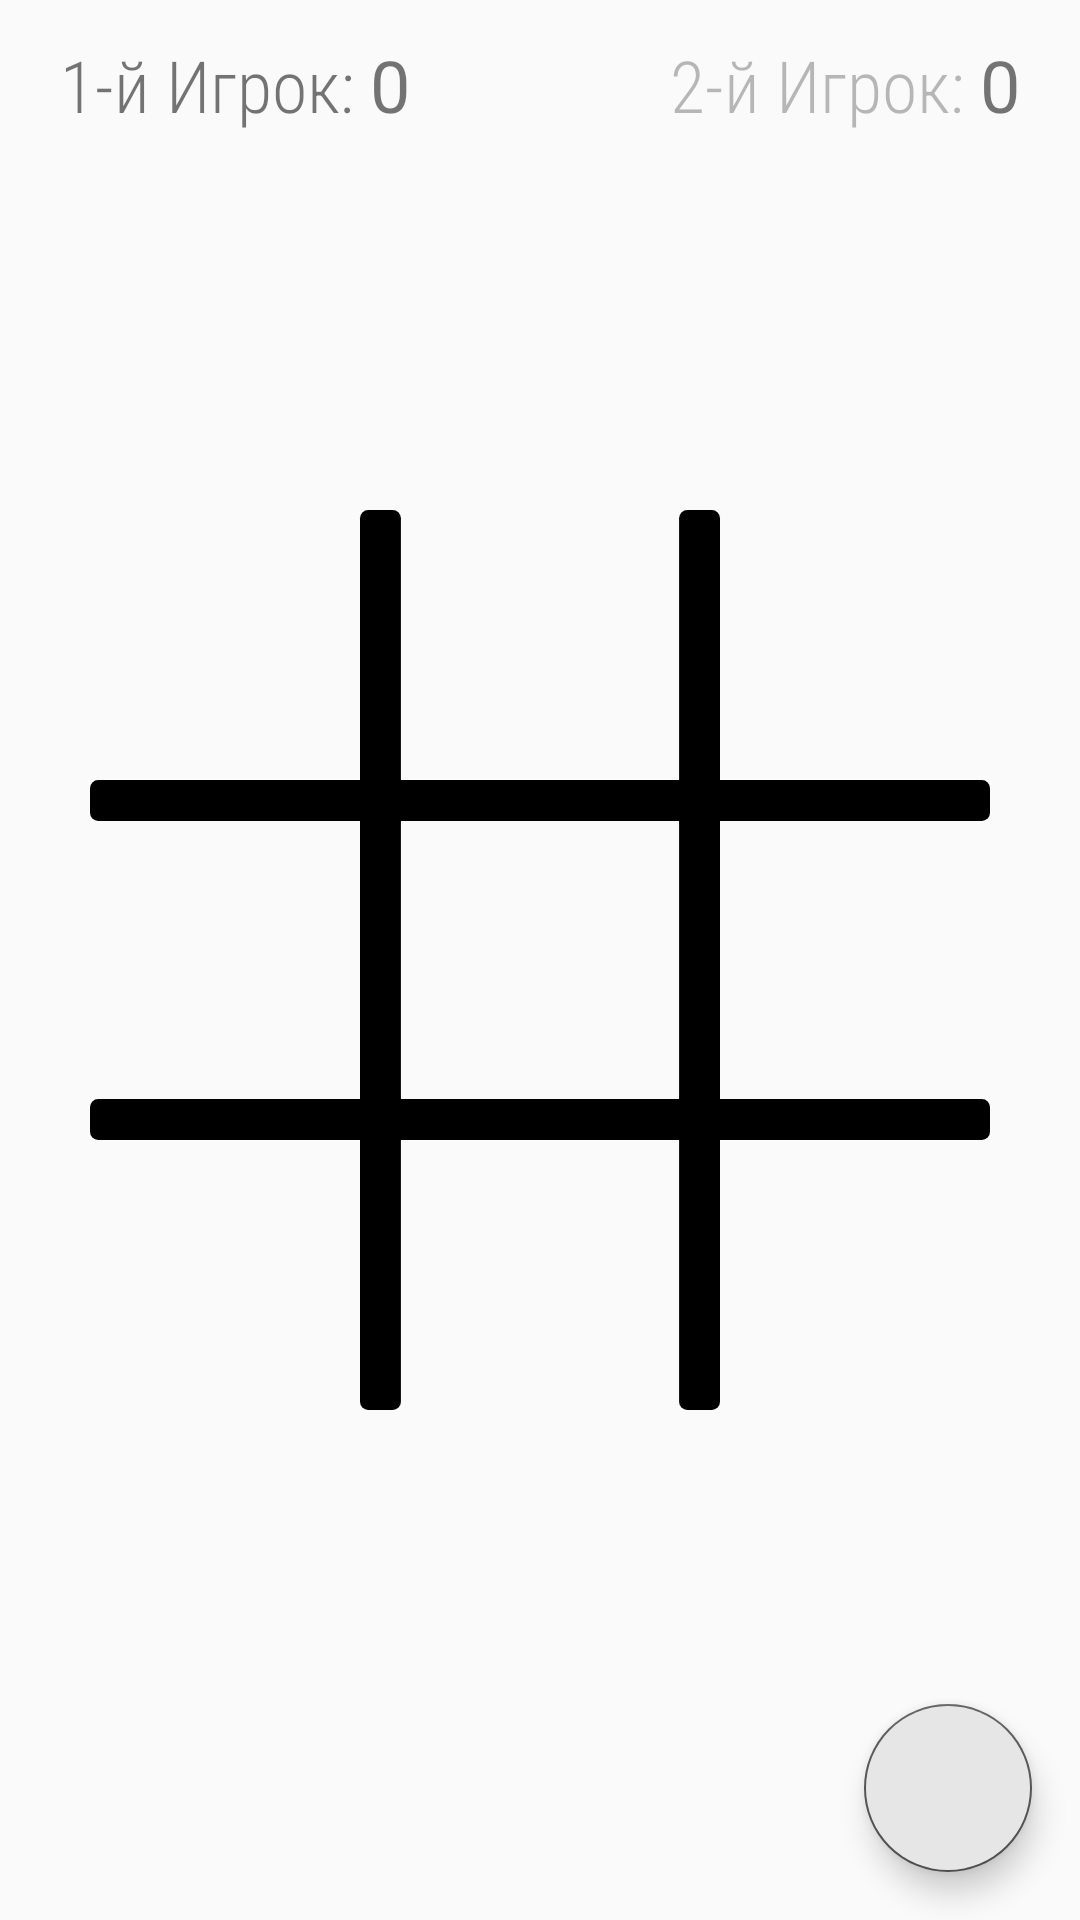

Produce the Android XML layout that renders to this screen, including the resource entries it uses.
<!-- AndroidManifest.xml: application theme AppTheme.NoActionBar -->
<!-- res/layout/activity_offline_game.xml -->
<?xml version="1.0" encoding="utf-8"?>
<RelativeLayout
    xmlns:android="http://schemas.android.com/apk/res/android"
    xmlns:tools="http://schemas.android.com/tools"
    android:layout_width="match_parent"
    android:layout_height="match_parent">

    <RelativeLayout
        android:layout_width="match_parent"
        android:layout_height="wrap_content"
        android:layout_alignParentTop="true"
        android:padding="12dp">

        <LinearLayout
            android:id="@+id/playerLinear"
            android:layout_width="wrap_content"
            android:layout_height="wrap_content"
            android:layout_alignParentStart="true"
            android:layout_marginStart="8dp">

            <TextView
                android:id="@+id/playerOneTV"
                android:layout_width="wrap_content"
                android:layout_height="wrap_content"
                android:text="1-й Игрок: "
                android:fontFamily="sans-serif-condensed-light"
                android:textSize="24sp"/>

            <TextView
                android:id="@+id/playerOne_score"
                android:layout_width="wrap_content"
                android:layout_height="wrap_content"
                android:text="0"
                android:textSize="24sp"/>

        </LinearLayout>

        <LinearLayout
            android:id="@+id/botLinear"
            android:layout_width="wrap_content"
            android:layout_height="wrap_content"
            android:layout_alignParentEnd="true"
            android:layout_marginEnd="8dp">

            <TextView
                android:id="@+id/playerTwoTV"
                android:alpha="0.5"
                android:layout_width="wrap_content"
                android:layout_height="wrap_content"
                android:text="2-й Игрок: "
                android:fontFamily="sans-serif-condensed-light"
                android:textSize="24sp"/>

            <TextView
                android:id="@+id/playerTwo_score"
                android:layout_width="wrap_content"
                android:layout_height="wrap_content"
                android:text="0"
                android:textSize="24sp"/>

        </LinearLayout>

    </RelativeLayout>

    <LinearLayout
        android:layout_width="300dp"
        android:layout_height="300dp"
        android:layout_centerInParent="true"
        android:orientation="vertical"
        android:background="@drawable/game">

        <LinearLayout
            android:layout_width="wrap_content"
            android:layout_height="wrap_content">

            <ImageView
                android:id="@+id/cell0"
                android:layout_width="90dp"
                android:layout_height="90dp"/>

            <ImageView
                android:id="@+id/cell1"
                android:layout_width="90dp"
                android:layout_height="90dp"
                android:layout_marginStart="15dp"/>

            <ImageView
                android:id="@+id/cell2"
                android:layout_width="90dp"
                android:layout_height="90dp"
                android:layout_marginStart="15dp"/>

        </LinearLayout>

        <LinearLayout
            android:layout_width="wrap_content"
            android:layout_height="wrap_content"
            android:layout_marginTop="15dp">

            <ImageView
                android:id="@+id/cell3"
                android:layout_width="90dp"
                android:layout_height="90dp"/>

            <ImageView
                android:id="@+id/cell4"
                android:layout_width="90dp"
                android:layout_height="90dp"
                android:layout_marginStart="15dp"/>

            <ImageView
                android:id="@+id/cell5"
                android:layout_width="90dp"
                android:layout_height="90dp"
                android:layout_marginStart="15dp"/>

        </LinearLayout>

        <LinearLayout
            android:layout_width="wrap_content"
            android:layout_height="wrap_content"
            android:layout_marginTop="15dp">

            <ImageView
                android:id="@+id/cell6"
                android:layout_width="90dp"
                android:layout_height="90dp"/>

            <ImageView
                android:id="@+id/cell7"
                android:layout_width="90dp"
                android:layout_height="90dp"
                android:layout_marginStart="15dp"/>

            <ImageView
                android:id="@+id/cell8"
                android:layout_width="90dp"
                android:layout_height="90dp"
                android:layout_marginStart="15dp"/>

        </LinearLayout>

    </LinearLayout>

    <com.google.android.material.floatingactionbutton.FloatingActionButton
        android:id="@+id/reload_btn"
        android:layout_width="wrap_content"
        android:layout_height="wrap_content"
        android:layout_alignParentEnd="true"
        android:layout_alignParentBottom="true"
        android:layout_margin="16dp"
        android:backgroundTint="#FFE6E6E6"
        android:src="@drawable/ic_reload"/>

</RelativeLayout>
<!-- resources referenced by this layout -->
<resources>
  <!-- drawable game (drawable) -->
  <vector android:height="100dp" android:viewportHeight="110"
      android:viewportWidth="110" android:width="100dp" xmlns:android="http://schemas.android.com/apk/res/android">
      <path android:fillColor="#000000" android:pathData="M110,34L110,37A1,1 0,0 1,109 38L1,38A1,1 0,0 1,0 37L0,34A1,1 0,0 1,1 33L109,33A1,1 0,0 1,110 34z"/>
      <path android:fillColor="#000000" android:pathData="M110,73L110,76A1,1 0,0 1,109 77L1,77A1,1 0,0 1,0 76L0,73A1,1 0,0 1,1 72L109,72A1,1 0,0 1,110 73z"/>
      <path android:fillColor="#000000" android:pathData="M37,110L34,110A1,1 0,0 1,33 109L33,1A1,1 0,0 1,34 0L37,0A1,1 0,0 1,38 1L38,109A1,1 0,0 1,37 110z"/>
      <path android:fillColor="#000000" android:pathData="M76,110L73,110A1,1 0,0 1,72 109L72,1A1,1 0,0 1,73 0L76,0A1,1 0,0 1,77 1L77,109A1,1 0,0 1,76 110z"/>
  </vector>
  <style name="AppTheme.NoActionBar">
          <item name="windowNoTitle">true</item>
          <item name="windowActionBar">false</item>
          <item name="android:windowLightStatusBar">true</item>
          <item name="android:windowContentOverlay">@null</item>
      </style>
</resources>
